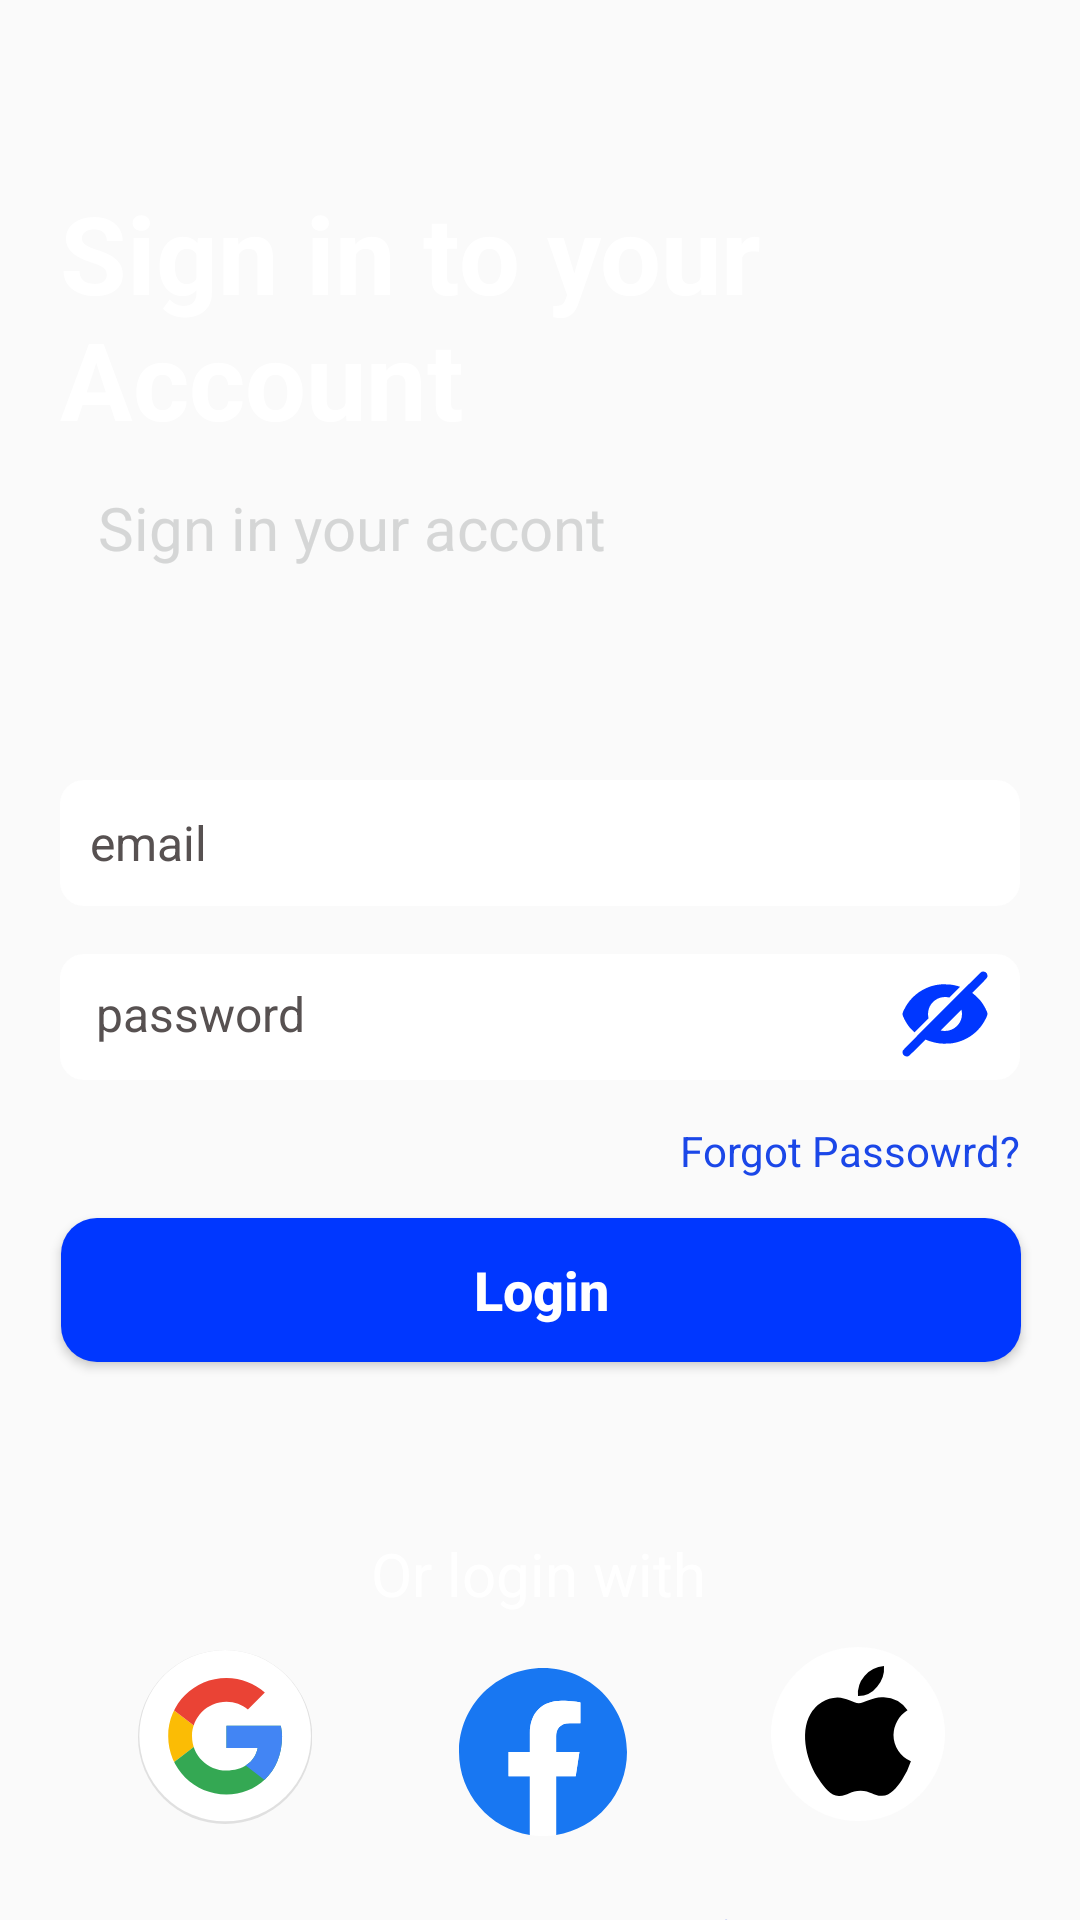

Reconstruct the res/layout file that produces this screen, plus the resources it refers to.
<!-- AndroidManifest.xml: application theme Theme.Login_screen -->
<!-- res/layout/news.xml -->
<?xml version="1.0" encoding="utf-8"?>
<androidx.constraintlayout.widget.ConstraintLayout xmlns:android="http://schemas.android.com/apk/res/android"
    xmlns:app="http://schemas.android.com/apk/res-auto"
    xmlns:tools="http://schemas.android.com/tools"
    android:id="@+id/fp"
    android:layout_width="match_parent"
    android:layout_height="match_parent"
    android:background="#fafafa"
    android:padding="0dp"
    tools:context=".sigin">

    <ScrollView
        android:id="@+id/view"
        android:layout_width="match_parent"
        android:layout_height="wrap_content"
        android:background="@drawable/starry_night_sky"
        app:layout_constraintEnd_toEndOf="parent"
        app:layout_constraintStart_toStartOf="parent"
        app:layout_constraintTop_toTopOf="parent" />

    <EditText
        android:id="@+id/email"
        android:layout_width="320dp"
        android:layout_height="42dp"
        android:layout_marginTop="260dp"
        android:layout_marginBottom="16dp"
        android:background="@drawable/rounded_view"
        android:ems="10"
        android:hint="email"
        android:inputType="text"
        android:paddingStart="10dp"
        android:textColor="#000000"
        android:textColorHint="#575151"
        android:textSize="16sp"
        app:layout_constraintBottom_toTopOf="@+id/linearLayout"
        app:layout_constraintEnd_toEndOf="parent"
        app:layout_constraintStart_toStartOf="parent"
        app:layout_constraintTop_toTopOf="parent" />

    <LinearLayout
        android:id="@+id/linearLayout"
        android:layout_width="320dp"
        android:layout_height="42dp"
        android:layout_marginTop="16dp"
        android:background="@drawable/rounded_view"
        android:orientation="horizontal"
        android:paddingTop="0dp"
        app:layout_constraintEnd_toEndOf="parent"
        app:layout_constraintStart_toStartOf="parent"
        app:layout_constraintTop_toBottomOf="@+id/email">

        <EditText
            android:id="@+id/password"
            android:layout_width="270dp"
            android:layout_height="match_parent"
            android:layout_weight="0"
            android:background="#00FFFFFF"
            android:ems="10"
            android:hint="password"
            android:inputType="textPassword"
            android:paddingStart="10dp"
            android:textColor="#000000"
            android:textColorHint="#575151"
            android:textSize="16sp" />

        <ImageButton

            android:id="@+id/eye3"
            android:layout_width="match_parent"
            android:layout_height="match_parent"
            android:layout_weight="0"
            android:background="#00FFFFFF"
            android:src="@drawable/eye_selector" />
    </LinearLayout>

    <TextView
        android:id="@+id/textView"
        android:layout_width="wrap_content"
        android:layout_height="wrap_content"
        android:layout_marginTop="14dp"
        android:layout_marginEnd="20dp"
        android:layout_marginBottom="13dp"
        android:text="Forgot Passowrd?"
        android:textColor="#1B47E8"
        app:layout_constraintBottom_toTopOf="@+id/register_button"
        app:layout_constraintEnd_toEndOf="parent"
        app:layout_constraintTop_toBottomOf="@+id/linearLayout" />

    <androidx.appcompat.widget.AppCompatButton
        android:id="@+id/register_button"
        android:layout_width="320dp"
        android:layout_height="wrap_content"
        android:layout_marginTop="13dp"
        android:background="@drawable/rounded_not_borde"
        android:backgroundTint="#0037FF"
        android:text="Login"
        android:textAllCaps="false"
        android:textColor="#FFFFFF"
        android:textSize="18sp"
        android:textStyle="bold"
        app:layout_constraintEnd_toEndOf="parent"
        app:layout_constraintHorizontal_bias="0.508"
        app:layout_constraintStart_toStartOf="parent"
        app:layout_constraintTop_toBottomOf="@+id/textView" />

    <TextView
        android:id="@+id/textView2"
        android:layout_width="wrap_content"
        android:layout_height="wrap_content"
        android:layout_marginTop="40dp"
        android:text="Or login with"
        android:textColor="#FFFFFF"
        android:textSize="20sp"
        app:layout_constraintEnd_toEndOf="parent"
        app:layout_constraintHorizontal_bias="0.498"
        app:layout_constraintStart_toStartOf="parent"
        app:layout_constraintTop_toBottomOf="@+id/view2" />

    <View
        android:id="@+id/view2"
        android:layout_width="280dp"
        android:layout_height="2dp"
        android:layout_marginStart="24dp"
        android:layout_marginTop="15dp"
        android:layout_marginEnd="24dp"
        android:layout_marginBottom="80dp"
        android:background="#00000000"
        app:layout_constraintBottom_toTopOf="@+id/textView2"
        app:layout_constraintEnd_toEndOf="parent"
        app:layout_constraintStart_toStartOf="parent"
        app:layout_constraintTop_toBottomOf="@+id/register_button" />

    <ImageButton
        android:id="@+id/google"
        android:layout_width="60dp"
        android:layout_height="60dp"
        android:layout_marginTop="78dp"
        android:background="#00FFFFFF"
        app:layout_constraintEnd_toStartOf="@+id/facebook"
        app:layout_constraintStart_toStartOf="parent"
        app:layout_constraintTop_toBottomOf="@+id/view2"
        app:srcCompat="@drawable/google" />

    <ImageButton
        android:id="@+id/facebook"
        android:layout_width="62dp"
        android:layout_height="62dp"
        android:layout_marginTop="15dp"
        android:background="#00FFFFFF"
        android:scaleType="center"
        app:layout_constraintEnd_toStartOf="@+id/apple"
        app:layout_constraintStart_toEndOf="@+id/google"
        app:layout_constraintTop_toBottomOf="@+id/textView2"
        app:srcCompat="@drawable/facebook_logo_2019" />

    <ImageButton
        android:id="@+id/apple"
        android:layout_width="58dp"
        android:layout_height="58dp"
        android:layout_marginTop="78dp"
        android:background="@drawable/roun"
        android:paddingBottom="2dp"

        app:layout_constraintEnd_toEndOf="parent"
        app:layout_constraintStart_toEndOf="@+id/facebook"
        app:layout_constraintTop_toBottomOf="@+id/view2"
        app:srcCompat="@drawable/apple" />

    <TextView
        android:id="@+id/textView4"
        android:layout_width="wrap_content"
        android:layout_height="wrap_content"
        android:layout_marginStart="120dp"
        android:layout_marginTop="27dp"
        android:layout_marginEnd="4dp"
        android:text="do not have account?"
        android:textColor="#FFFFFF"
        app:layout_constraintEnd_toStartOf="@+id/login_text"
        app:layout_constraintStart_toStartOf="parent"
        app:layout_constraintTop_toBottomOf="@+id/google" />

    <TextView
        android:id="@+id/login_text"
        android:layout_width="wrap_content"
        android:layout_height="wrap_content"
        android:layout_marginTop="20dp"
        android:layout_marginEnd="129dp"
        android:text="register"
        android:textColor="#1B47E8"
        app:layout_constraintEnd_toEndOf="parent"
        app:layout_constraintStart_toEndOf="@+id/textView4"
        app:layout_constraintTop_toBottomOf="@+id/facebook" />

    <TextView
        android:id="@+id/textView6"
        android:layout_width="290dp"
        android:layout_height="0dp"
        android:layout_marginTop="60dp"
        android:layout_marginEnd="50dp"
        android:text="Sign in to your Account"
        android:textColor="#FFFFFF"
        android:textSize="36sp"
        android:textStyle="bold"
        app:layout_constraintEnd_toEndOf="parent"
        app:layout_constraintTop_toTopOf="parent" />

    <TextView
        android:id="@+id/textView7"
        android:layout_width="wrap_content"
        android:layout_height="wrap_content"
        android:layout_marginTop="12dp"
        android:layout_marginEnd="158dp"
        android:text="Sign in your accont"
        android:textColor="#A4C1C2C3"
        android:textSize="20sp"
        app:layout_constraintEnd_toEndOf="parent"
        app:layout_constraintTop_toBottomOf="@+id/textView6" />



</androidx.constraintlayout.widget.ConstraintLayout>
<!-- resources referenced by this layout -->
<resources>
  <!-- drawable apple (drawable) -->
  <vector xmlns:android="http://schemas.android.com/apk/res/android"
      android:width="52dp"
      android:height="52dp"
      android:viewportWidth="24"
      android:viewportHeight="24">
  
    <path
  
        android:fillColor="#FF000000"
        android:pathData="M14.94,5.19A4.38,4.38 0,0 0,16 2,4.44 4.44,0 0,0 13,3.52 4.17,4.17 0,0 0,12 6.61,3.69 3.69,0 0,0 14.94,5.19ZM17.46,12.63a4.51,4.51 0,0 1,2.16 -3.81,4.66 4.66,0 0,0 -3.66,-2c-1.56,-0.16 -3,0.91 -3.83,0.91s-2,-0.89 -3.3,-0.87A4.92,4.92 0,0 0,4.69 9.39C2.93,12.45 4.24,17 6,19.47 6.8,20.68 7.8,22.05 9.12,22s1.75,-0.82 3.28,-0.82 2,0.82 3.3,0.79 2.22,-1.24 3.06,-2.45a11,11 0,0 0,1.38 -2.85A4.41,4.41 0,0 1,17.46 12.63Z"/>
  </vector>
  <!-- drawable eye_selector (drawable) -->
  <?xml version="1.0" encoding="utf-8"?>
  <selector xmlns:android="http://schemas.android.com/apk/res/android">
      <item android:drawable="@drawable/baseline_remove_red_eye_24"
          android:state_pressed="true" />
      <item android:drawable="@drawable/closed_eyes" />
  </selector>
  <!-- drawable facebook_logo_2019 (drawable) -->
  <vector xmlns:android="http://schemas.android.com/apk/res/android"
      android:width="56dp"
      android:height="56dp"
      android:viewportWidth="1024"
      android:viewportHeight="1024">
    <path
        android:pathData="M1024,512C1024,229.2 794.8,0 512,0S0,229.2 0,512c0,255.6 187.2,467.4 432,505.8V660H302V512H432V399.2C432,270.9 508.4,200 625.4,200 681.4,200 740,210 740,210V336H675.4C611.8,336 592,375.5 592,416V512H734L711.3,660H592v357.8C836.8,979.4 1024,767.6 1024,512Z"
        android:fillColor="#1877f2"/>
    <path
        android:pathData="M711.3,660 L734,512H592V416C592,375.5 611.8,336 675.4,336H740V210s-58.6,-10 -114.6,-10C508.4,200 432,270.9 432,399.2V512H302V660H432v357.8a517.4,517.4 0,0 0,160 0V660Z"
        android:fillColor="#fff"/>
  </vector>
  <!-- drawable roun (drawable) -->
  <?xml version="1.0" encoding="utf-8"?>
  <shape xmlns:android="http://schemas.android.com/apk/res/android">
      <solid android:color="#FFFFFF"/>
      <corners android:radius="200dp"/>
      <stroke android:color="#FFFFFF" android:width="2dp"/>
  
  
  </shape>
  <!-- drawable rounded_not_borde (drawable) -->
  <?xml version="1.0" encoding="utf-8"?>
  <shape xmlns:android="http://schemas.android.com/apk/res/android">
      <solid android:color="#c0e862"/>
      <corners android:radius="12dp"/>
  </shape>
  <!-- drawable rounded_view (drawable) -->
  <?xml version="1.0" encoding="utf-8"?>
  <layer-list xmlns:android="http://schemas.android.com/apk/res/android">
  
      <item>
          <shape>
              <corners android:radius="8dp"/>
              <padding android:bottom="2dp"
                  android:left="2dp"
                  android:right="2dp"
                  android:top="2dp"/>
              <solid android:color="#FFFFFF"/>
          </shape>
      </item>
      <item>
          <shape>
              <corners android:radius="8dp"/>
              <solid android:color="#00FFFFFF"/>
          </shape>
      </item>
  
  </layer-list>
  <style name="Theme.Login_screen" parent="Base.Theme.Login_screen" />
  <!-- drawable baseline_remove_red_eye_24 (drawable) -->
  <vector android:height="34dp" android:tint="#0037FF"
      android:viewportHeight="28" android:viewportWidth="28"
      android:width="34dp" xmlns:android="http://schemas.android.com/apk/res/android">
      <path android:fillColor="@android:color/white" android:pathData="M12,4.5C7,4.5 2.73,7.61 1,12c1.73,4.39 6,7.5 11,7.5s9.27,-3.11 11,-7.5c-1.73,-4.39 -6,-7.5 -11,-7.5zM12,17c-2.76,0 -5,-2.24 -5,-5s2.24,-5 5,-5 5,2.24 5,5 -2.24,5 -5,5zM12,9c-1.66,0 -3,1.34 -3,3s1.34,3 3,3 3,-1.34 3,-3 -1.34,-3 -3,-3z"/>
  </vector>
  <style name="Base.Theme.Login_screen" parent="Theme.Material3.DayNight.NoActionBar">
          
          
      </style>
</resources>
